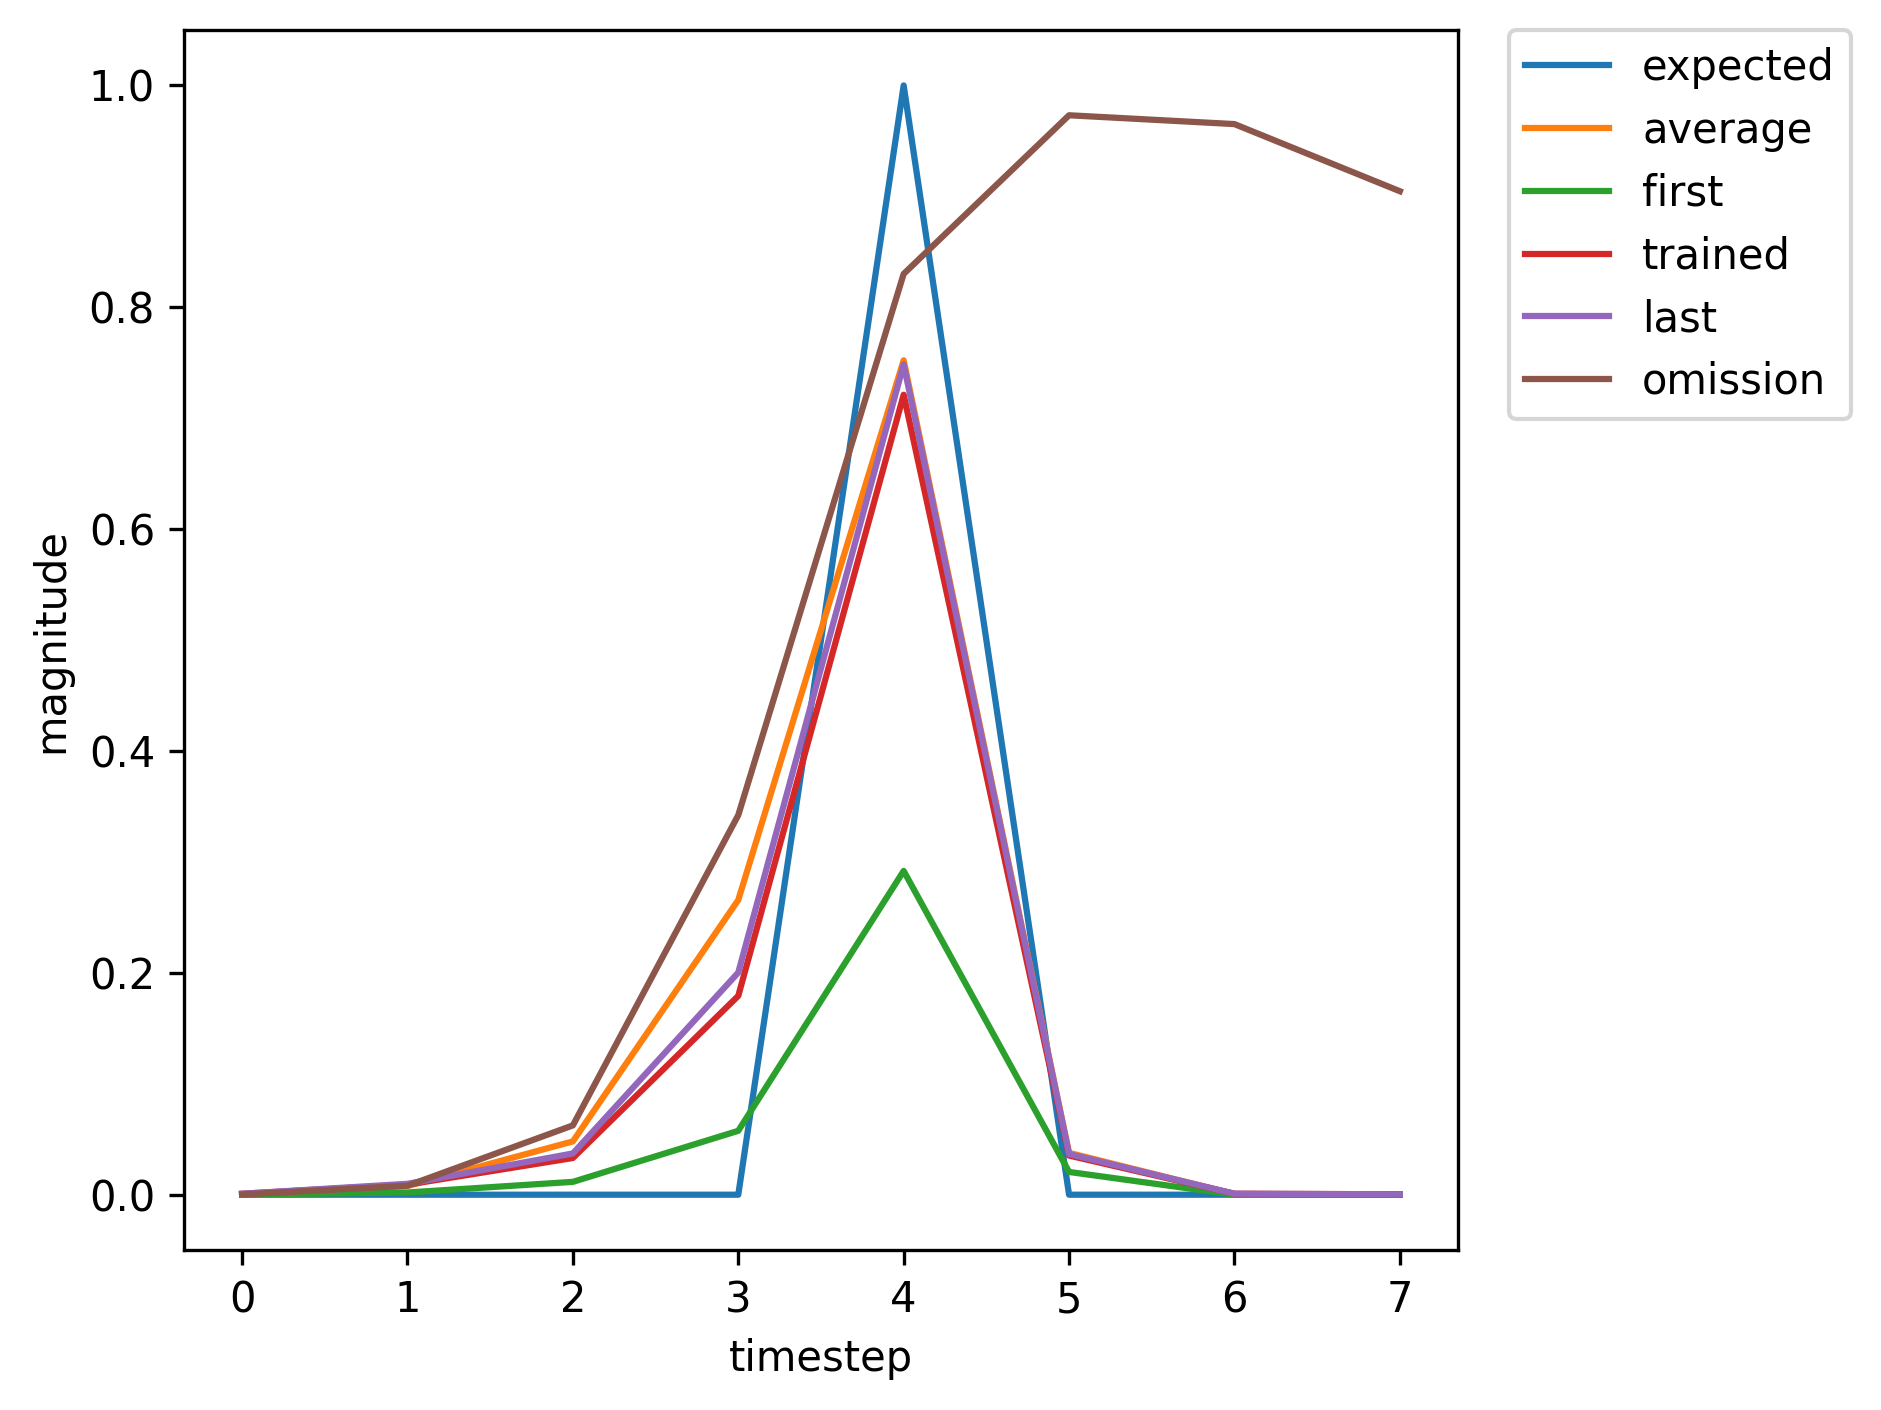

The file beside this chart, header and first rows:
, input, expected_output, network_output
0, 1, 0, 7.618843889761497e-05
1, 0, 0, 0.00199
2, 0, 0, 0.01158
3, 0, 0, 0.0576
4, 2, 1, 0.2919
5, 0, 0, 0.02052
6, 1, 0, 0.0006191
7, 0, 0, 0.01595
8, 0, 0, 0.1161
9, 0, 0, 0.5513
10, 2, 1, 0.8878
11, 0, 0, 0.04335
12, 0, 0, 0.0007008
13, 0, 0, 0.0001899
14, 1, 0, 0.0001372
15, 0, 0, 0.004626
16, 0, 0, 0.02862
17, 0, 0, 0.1734
18, 2, 1, 0.653
19, 0, 0, 0.03318
20, 1, 0, 0.0008381
21, 0, 0, 0.01152
22, 0, 0, 0.04976
23, 0, 0, 0.2622
24, 2, 1, 0.8023
25, 0, 0, 0.03965
26, 0, 0, 0.0008802
27, 0, 0, 0.0003299
28, 1, 0, 0.0001923
29, 0, 0, 0.007166
30, 0, 0, 0.05214
31, 0, 0, 0.2972
32, 2, 1, 0.7995
33, 0, 0, 0.03988
34, 0, 0, 0.0008624
35, 0, 0, 0.0003132
36, 1, 0, 0.0001897
37, 0, 0, 0.006794
38, 0, 0, 0.04929
39, 0, 0, 0.2835
40, 2, 1, 0.7888
41, 0, 0, 0.03931
42, 1, 0, 0.0008646
43, 0, 0, 0.00907
44, 0, 0, 0.03309
45, 0, 0, 0.1793
46, 2, 1, 0.7212
47, 0, 0, 0.0353
48, 0, 0, 0.0008649
49, 0, 0, 0.00038
50, 1, 0, 0.0002284
51, 0, 0, 0.008448
52, 0, 0, 0.06735
53, 0, 0, 0.3617
54, 2, 1, 0.8412
55, 0, 0, 0.0421
56, 0, 0, 0.0008397
57, 0, 0, 0.0002758
58, 1, 0, 0.00017
59, 0, 0, 0.006061
... 309 more rows
